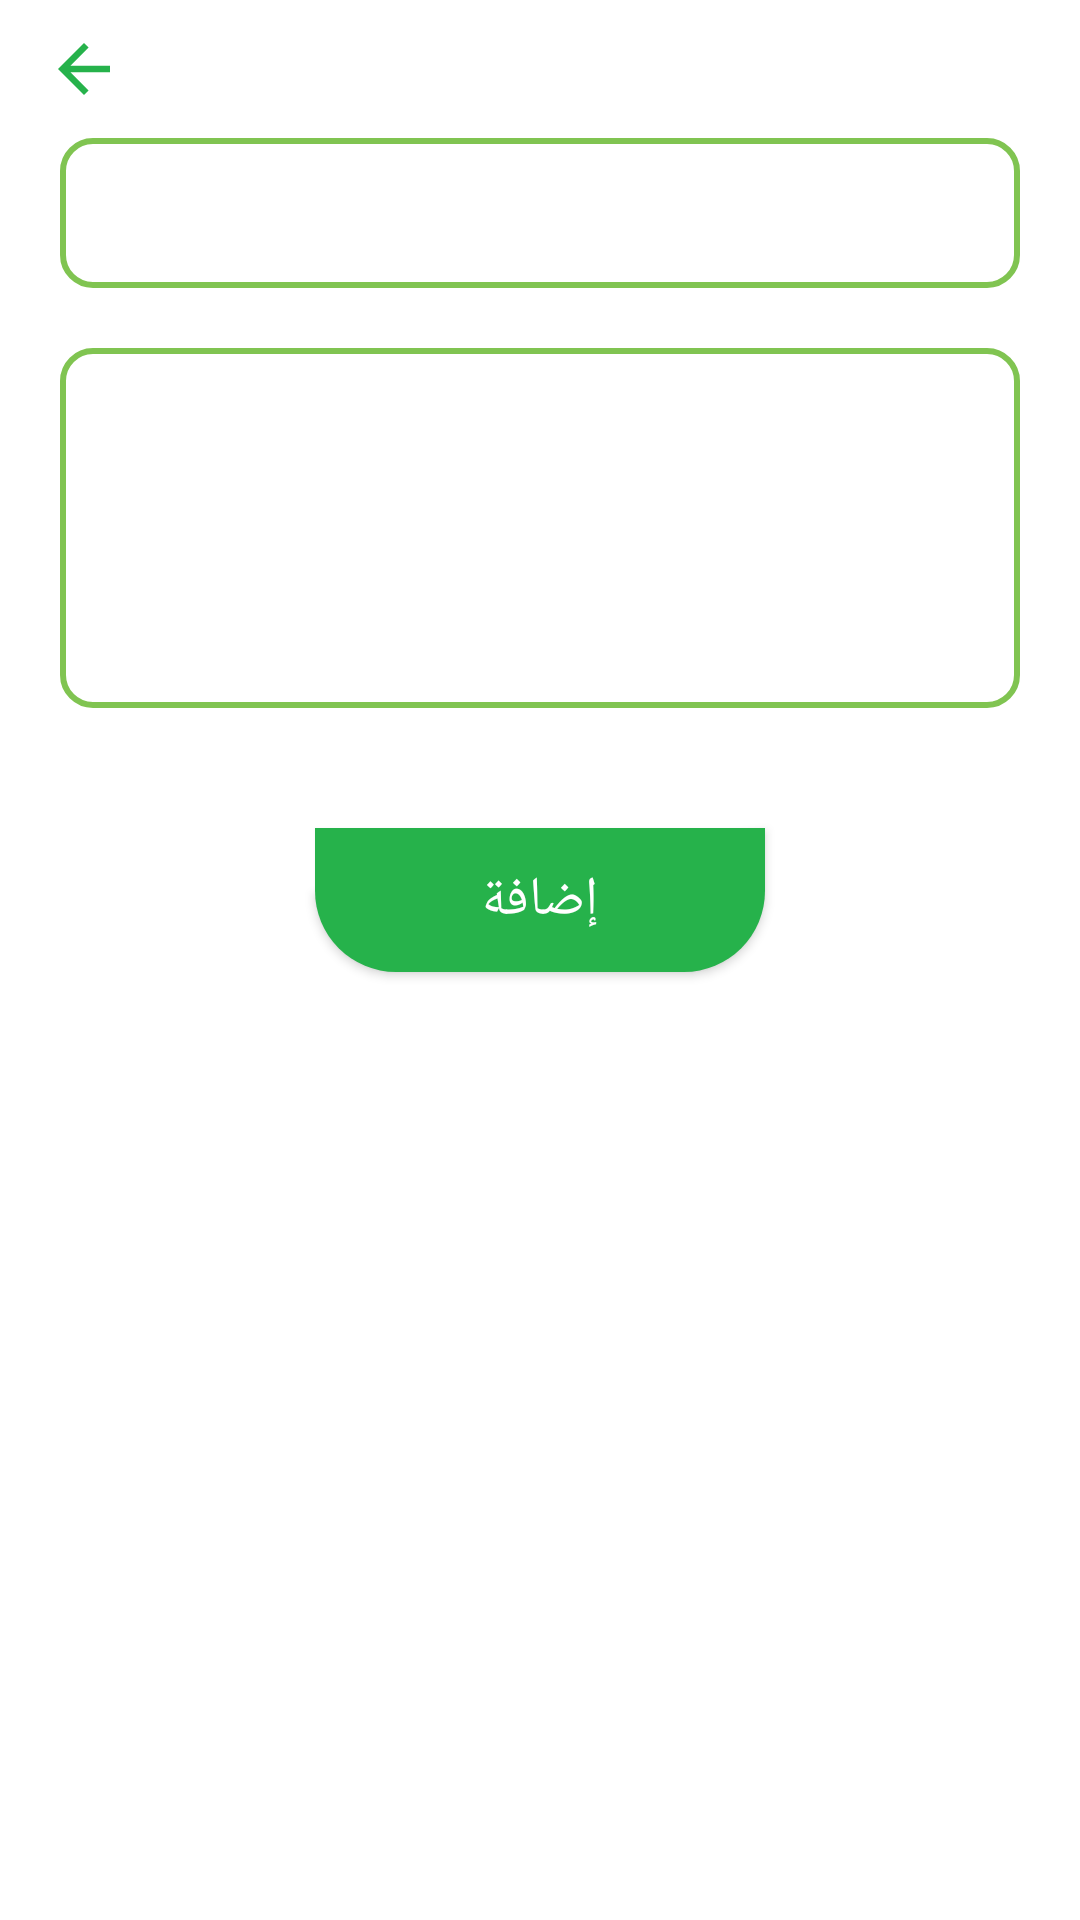

Layout XML and referenced resources for this Android screen:
<!-- AndroidManifest.xml: application theme Theme.DreamApp -->
<!-- res/layout/edit_trash_layout.xml -->
<?xml version="1.0" encoding="utf-8"?>
<LinearLayout xmlns:android="http://schemas.android.com/apk/res/android"
    android:layout_width="match_parent"
    android:layout_height="wrap_content"
    android:padding="10dp"
    android:orientation="vertical">


    <ImageButton
        android:id="@+id/layout_edit_dream_btn_back"
        android:layout_width="wrap_content"
        android:layout_height="wrap_content"
        android:src="@drawable/ic_back_pink"
        android:layout_marginLeft="5dp"
        android:background="@drawable/ripple_trash"
        android:layout_gravity="left|center"/>

    <EditText
        android:id="@+id/layout_edit_dream_tile"
        android:layout_width="match_parent"
        android:layout_height="wrap_content"
        android:minHeight="50dp"
        android:layout_margin="10dp"
        android:hint=""
        android:padding="10dp"
        android:background="@drawable/design_edt"/>

    <EditText
        android:id="@+id/layout_edit_dream_description"
        android:layout_width="match_parent"
        android:layout_height="wrap_content"
        android:minHeight="120dp"
        android:layout_margin="10dp"
        android:hint=""
        android:padding="10dp"
        android:background="@drawable/design_edt"/>

    <Button
        android:id="@+id/layout_edit_dream_btn_save"
        android:layout_width="wrap_content"
        android:layout_height="wrap_content"
        android:text="إضافة"
        android:textSize="18dp"
        android:gravity="center"
        android:layout_marginTop="30dp"
        android:background="@drawable/btn_shape_design"
        android:layout_gravity="center"/>

</LinearLayout>
<!-- resources referenced by this layout -->
<resources>
  <!-- drawable btn_shape_design (drawable) -->
  <?xml version="1.0" encoding="utf-8"?>
  <selector xmlns:android="http://schemas.android.com/apk/res/android">
      <item android:state_pressed="false">
          <shape xmlns:android="http://schemas.android.com/apk/res/android" android:shape="rectangle" >
              <corners
                  android:bottomLeftRadius="27dp"
                  android:bottomRightRadius="27dp"
                  android:topLeftRadius="0dp"
                  android:topRightRadius="0dp"
                  />
              <solid
                  android:color="#00a5ff"
                  />
              <size
                  android:width="150dp"
                  android:height="44dp"
                  />
          </shape>
      </item>
      <item android:state_pressed="true">
          <shape xmlns:android="http://schemas.android.com/apk/res/android" android:shape="rectangle" >
              <corners
                  android:bottomLeftRadius="27dp"
                  android:bottomRightRadius="27dp"
                  android:topLeftRadius="0dp"
                  android:topRightRadius="0dp"
                  />
              <solid
                  android:color="#05669C"
                  />
              <size
                  android:width="150dp"
                  android:height="44dp"
                  />
          </shape>
      </item>
  
  </selector>
  <!-- drawable design_edt (drawable) -->
  <?xml version="1.0" encoding="utf-8"?>
  <shape android:shape="rectangle"
      xmlns:android="http://schemas.android.com/apk/res/android">
      <solid android:color="@color/white"/>
      <stroke android:color="@color/pickedColorTwo" android:width="2dp"/>
      <corners android:radius="10dp"/>
  </shape>
  <!-- drawable ic_back_pink (drawable) -->
  <vector android:height="26dp" android:tint="@color/pickedColorOne"
      android:viewportHeight="24" android:viewportWidth="24"
      android:width="26dp" xmlns:android="http://schemas.android.com/apk/res/android">
      <path android:fillColor="@android:color/white" android:pathData="M20,11H7.83l5.59,-5.59L12,4l-8,8 8,8 1.41,-1.41L7.83,13H20v-2z"/>
  </vector>
  <style name="Theme.DreamApp" parent="Theme.MaterialComponents.DayNight.DarkActionBar">
          
          <item name="colorPrimary">@color/pickedColorOne</item>
          <item name="colorPrimaryVariant">@color/pickedColorOne</item>
          <item name="colorOnPrimary">@color/white</item>
          
          <item name="colorSecondary">@color/teal_200</item>
          <item name="colorSecondaryVariant">@color/teal_700</item>
          <item name="colorOnSecondary">@color/black</item>
          
          <item name="android:statusBarColor" tools:targetApi="l">?attr/colorPrimaryVariant</item>
  
          
      </style>
  <color name="white">#FFFFFFFF</color>
  <color name="pickedColorTwo">#80c451</color>
  <color name="pickedColorOne">#26b24b</color>
  <color name="teal_200">#FF03DAC5</color>
  <color name="teal_700">#FF018786</color>
  <color name="black">#FF000000</color>
</resources>
